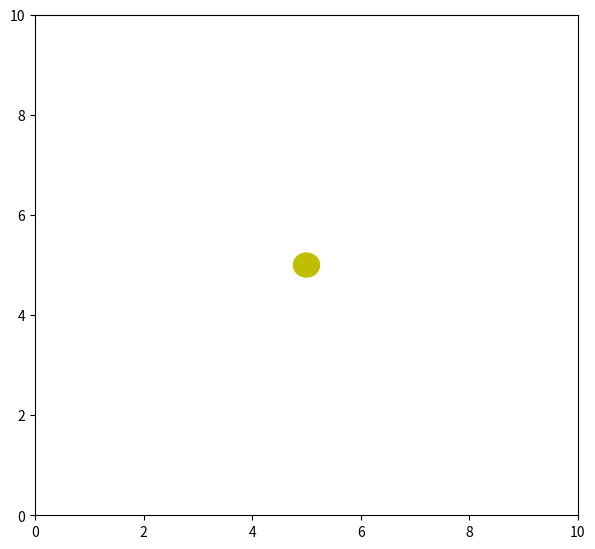

This chart was generated by the following Python code:
# codigo realizado por
# [redacted]
# [redacted]
# ejecuta un scrip en python de la trayectoria
# pero no ejecuta en totalidad la trayectoria debido al scripts en si.

import numpy as np
from matplotlib import pyplot as plt
from matplotlib import animation

fig = plt.figure()
fig.set_dpi(100)
fig.set_size_inches(7, 6.5)

ax = plt.axes(xlim=(0, 10), ylim=(0, 10))
patch = plt.Circle((5, -5), 0.25, fc='y')

def init():
    patch.center = (5, 5)
    ax.add_patch(patch)
    return patch,

def animate(i):
    x, y = patch.center
    x = 5 + 3 * np.sin(np.radians(i))
    y = 5 + 3 * np.cos(np.radians(i))

    patch.center = (x, y)
    return patch,

anim = animation.FuncAnimation(fig, animate, 
                               init_func=init, 
                               frames=360, 
                               interval=20,
                               blit=True)

plt.show()
